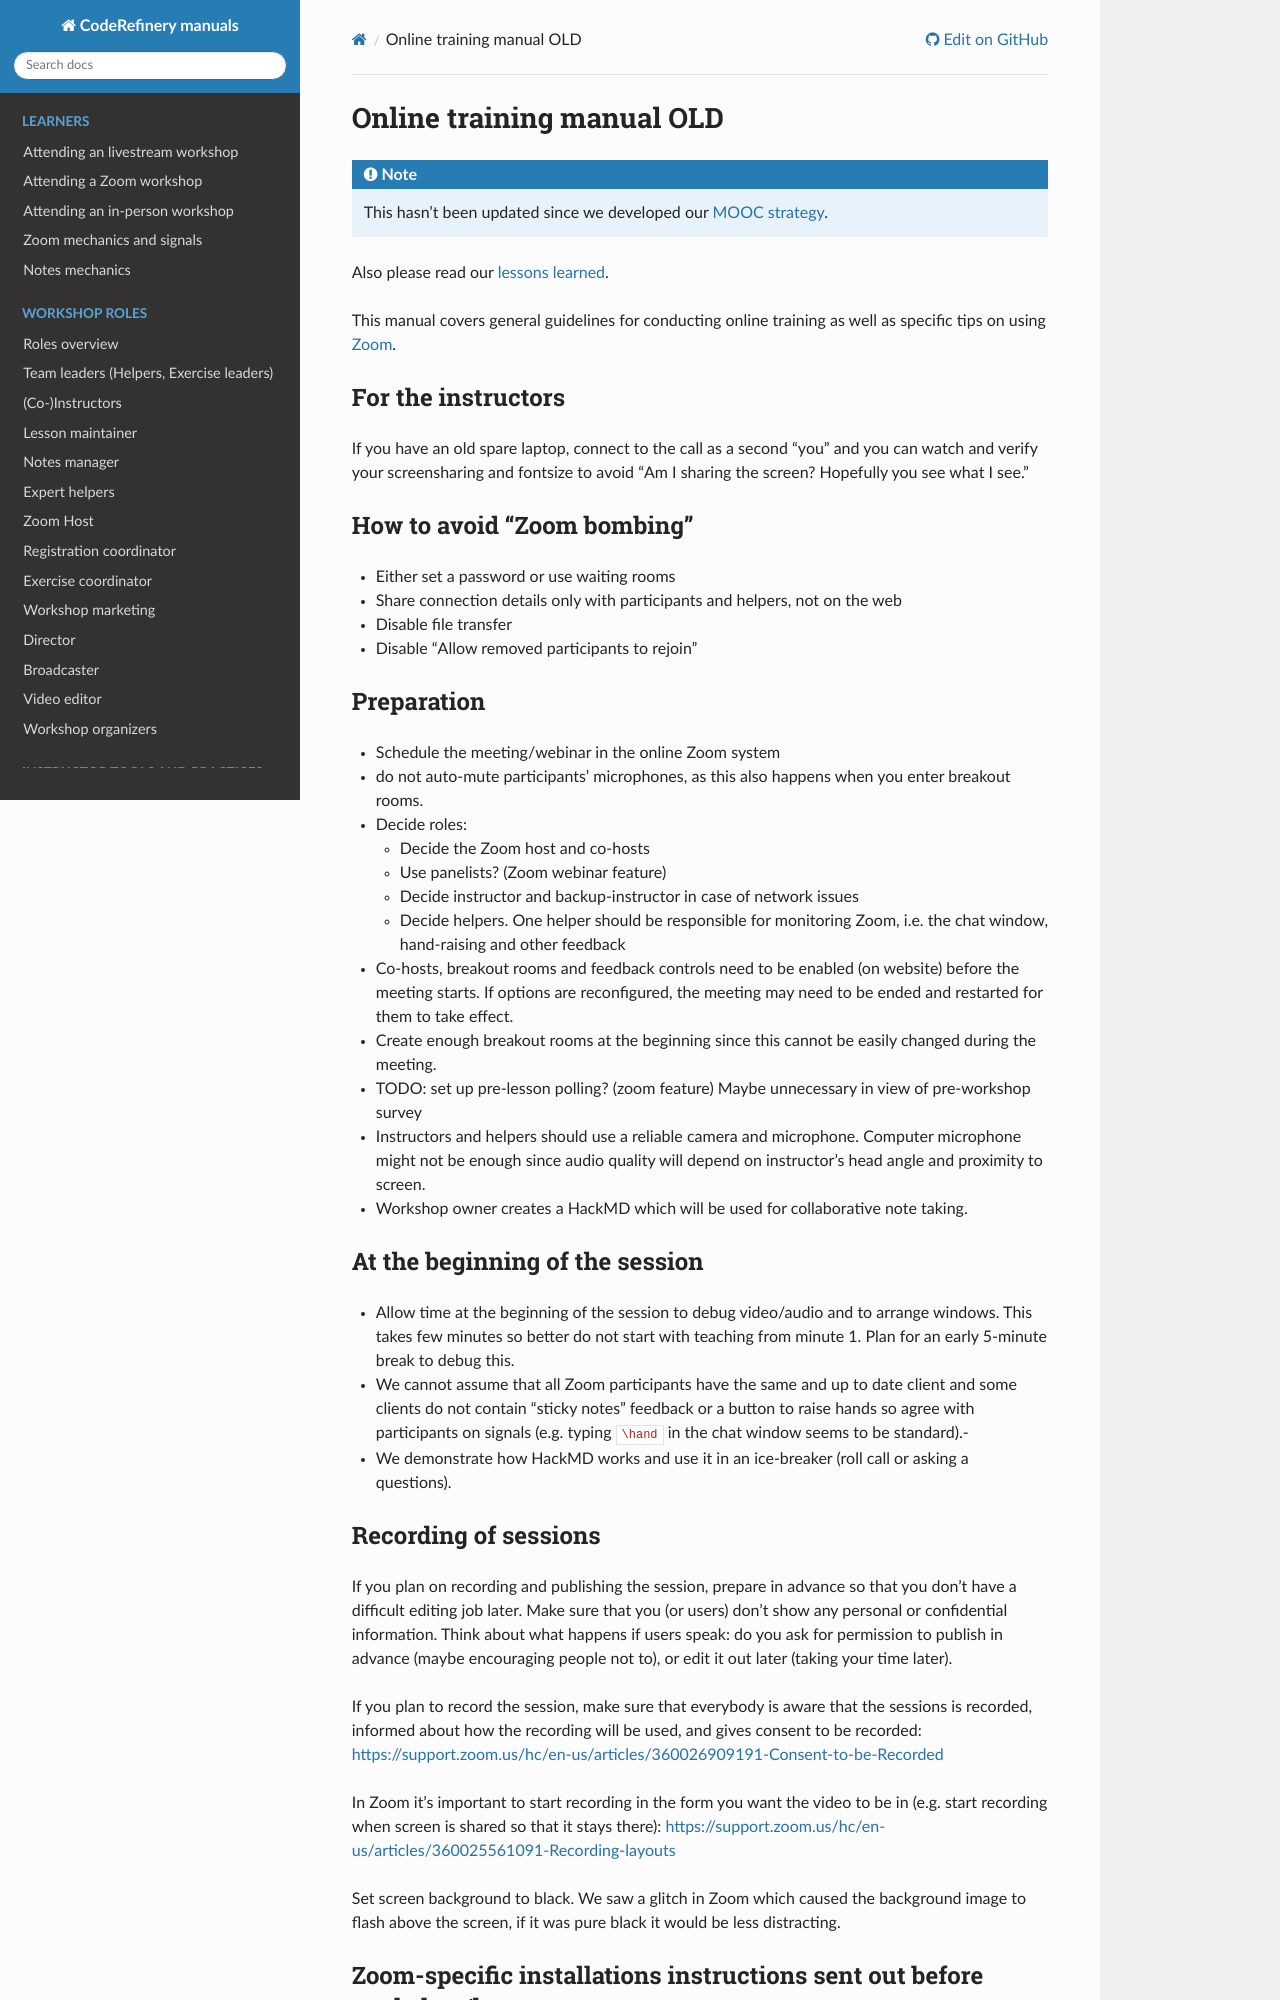

repository: coderefinery/manuals · page: branch/master/online-training/index.html · generator: sphinx

# Online training manual OLD

```{note}

This hasn't been updated since we developed our {doc}`MOOC strategy <coderefinery-mooc>`.
```

Also please read our [lessons learned](https://coderefinery.org/blog/2020/04/14/first-online-workshop/).

This manual covers general guidelines for conducting online
training as well as specific tips on using [Zoom](https://zoom.us/).


## For the instructors

If you have an old spare laptop, connect to the call as a second "you" and you can
watch and verify your screensharing and fontsize to avoid "Am I sharing the screen?
Hopefully you see what I see."


## How to avoid "Zoom bombing"

- Either set a password or use waiting rooms
- Share connection details only with participants and helpers, not on the web
- Disable file transfer
- Disable "Allow removed participants to rejoin"


## Preparation

- Schedule the meeting/webinar in the online Zoom system
- do not auto-mute participants' microphones, as this also happens when you enter breakout rooms.
- Decide roles:
  - Decide the Zoom host and co-hosts
  - Use panelists? (Zoom webinar feature)
  - Decide instructor and backup-instructor in case of network issues
  - Decide helpers. One helper should be responsible for monitoring
    Zoom, i.e. the chat window, hand-raising and other feedback
- Co-hosts, breakout rooms and feedback controls need to be enabled (on
  website) before the meeting starts. If options are reconfigured, the meeting
  may need to be ended and restarted for them to take effect.
- Create enough breakout rooms at the beginning since this cannot be easily changed during the meeting.
- TODO: set up pre-lesson polling? (zoom feature) Maybe unnecessary in view of pre-workshop survey
- Instructors and helpers should use a reliable camera and microphone.
  Computer microphone might not be enough since audio quality will depend on
  instructor's head angle and proximity to screen.
- Workshop owner creates a HackMD which will be used for collaborative note taking.


## At the beginning of the session

- Allow time at the beginning of the session to debug video/audio and to
  arrange windows. This takes few minutes so better do not start with teaching
  from minute 1.  Plan for an early 5-minute break to debug this.
- We cannot assume that all Zoom participants have the same and up to date
  client and some clients do not contain "sticky notes" feedback or a button to
  raise hands so agree with participants on signals (e.g. typing `\hand` in the
  chat window seems to be standard).-
- We demonstrate how HackMD works and use it in an ice-breaker (roll call or asking a questions).


## Recording of sessions

If you plan on recording and publishing the session, prepare in advance so that
you don't have a difficult editing job later.
Make sure that you (or users) don't show any personal or confidential information.
Think about what happens if users speak: do you ask for permission to publish
in advance (maybe encouraging people not to), or edit it out later (taking
your time later).

If you plan to record the session, make sure that everybody is aware that the
sessions is recorded, informed about how the recording will be used, and gives
consent to be recorded:
<https://support.zoom.us/hc/en-us/articles/360026909191-Consent-to-be-Recorded>

In Zoom it's important to start recording in the form you want the video to be
in (e.g. start recording when screen is shared so that it stays there):
<https://support.zoom.us/hc/en-us/articles/360025561091-Recording-layouts>

Set screen background to black. We saw a glitch in Zoom which caused the
background image to flash above the screen, if it was pure black it would be
less distracting.
